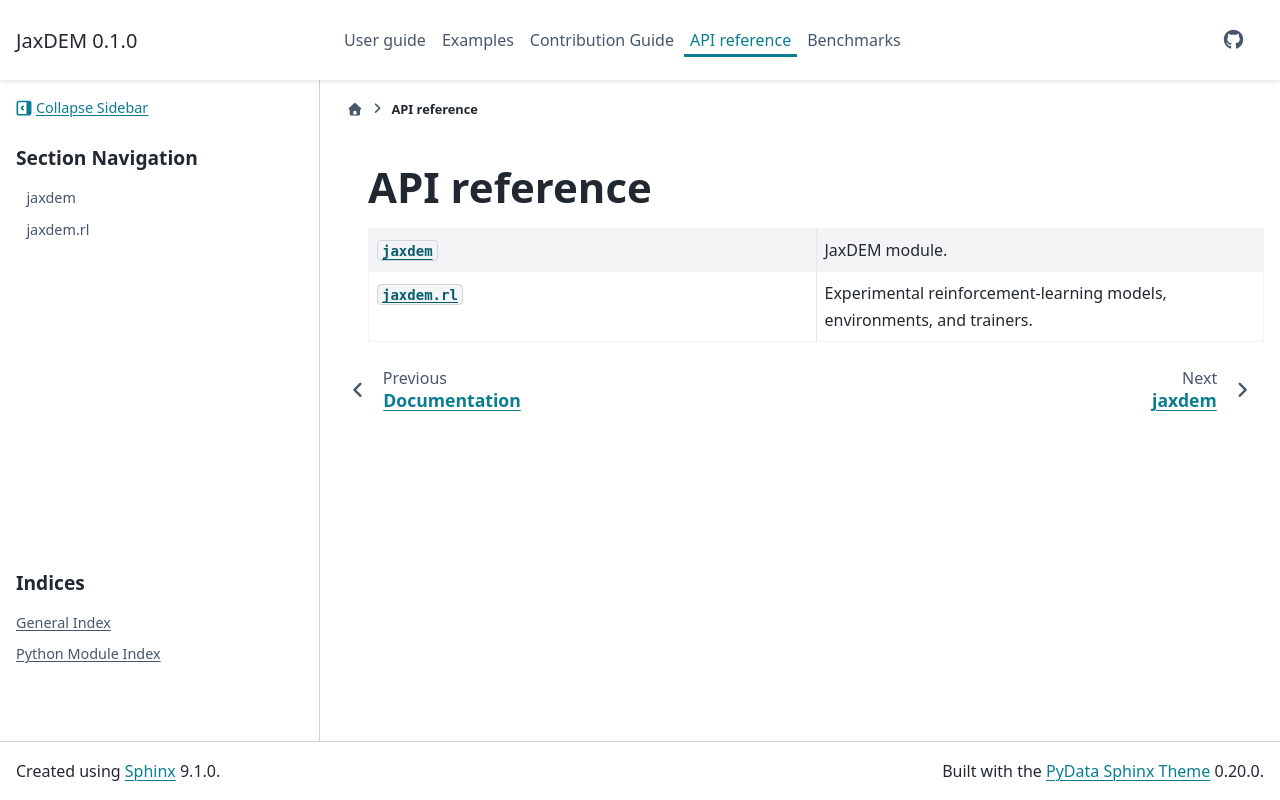

repository: cdelv/JaxDEM · page: reference/api.html · generator: sphinx

:orphan:
:html_theme.sidebar_secondary.remove:

API reference
=============

.. autosummary::
   :toctree: generated
   :recursive:

   jaxdem
   jaxdem.rl
